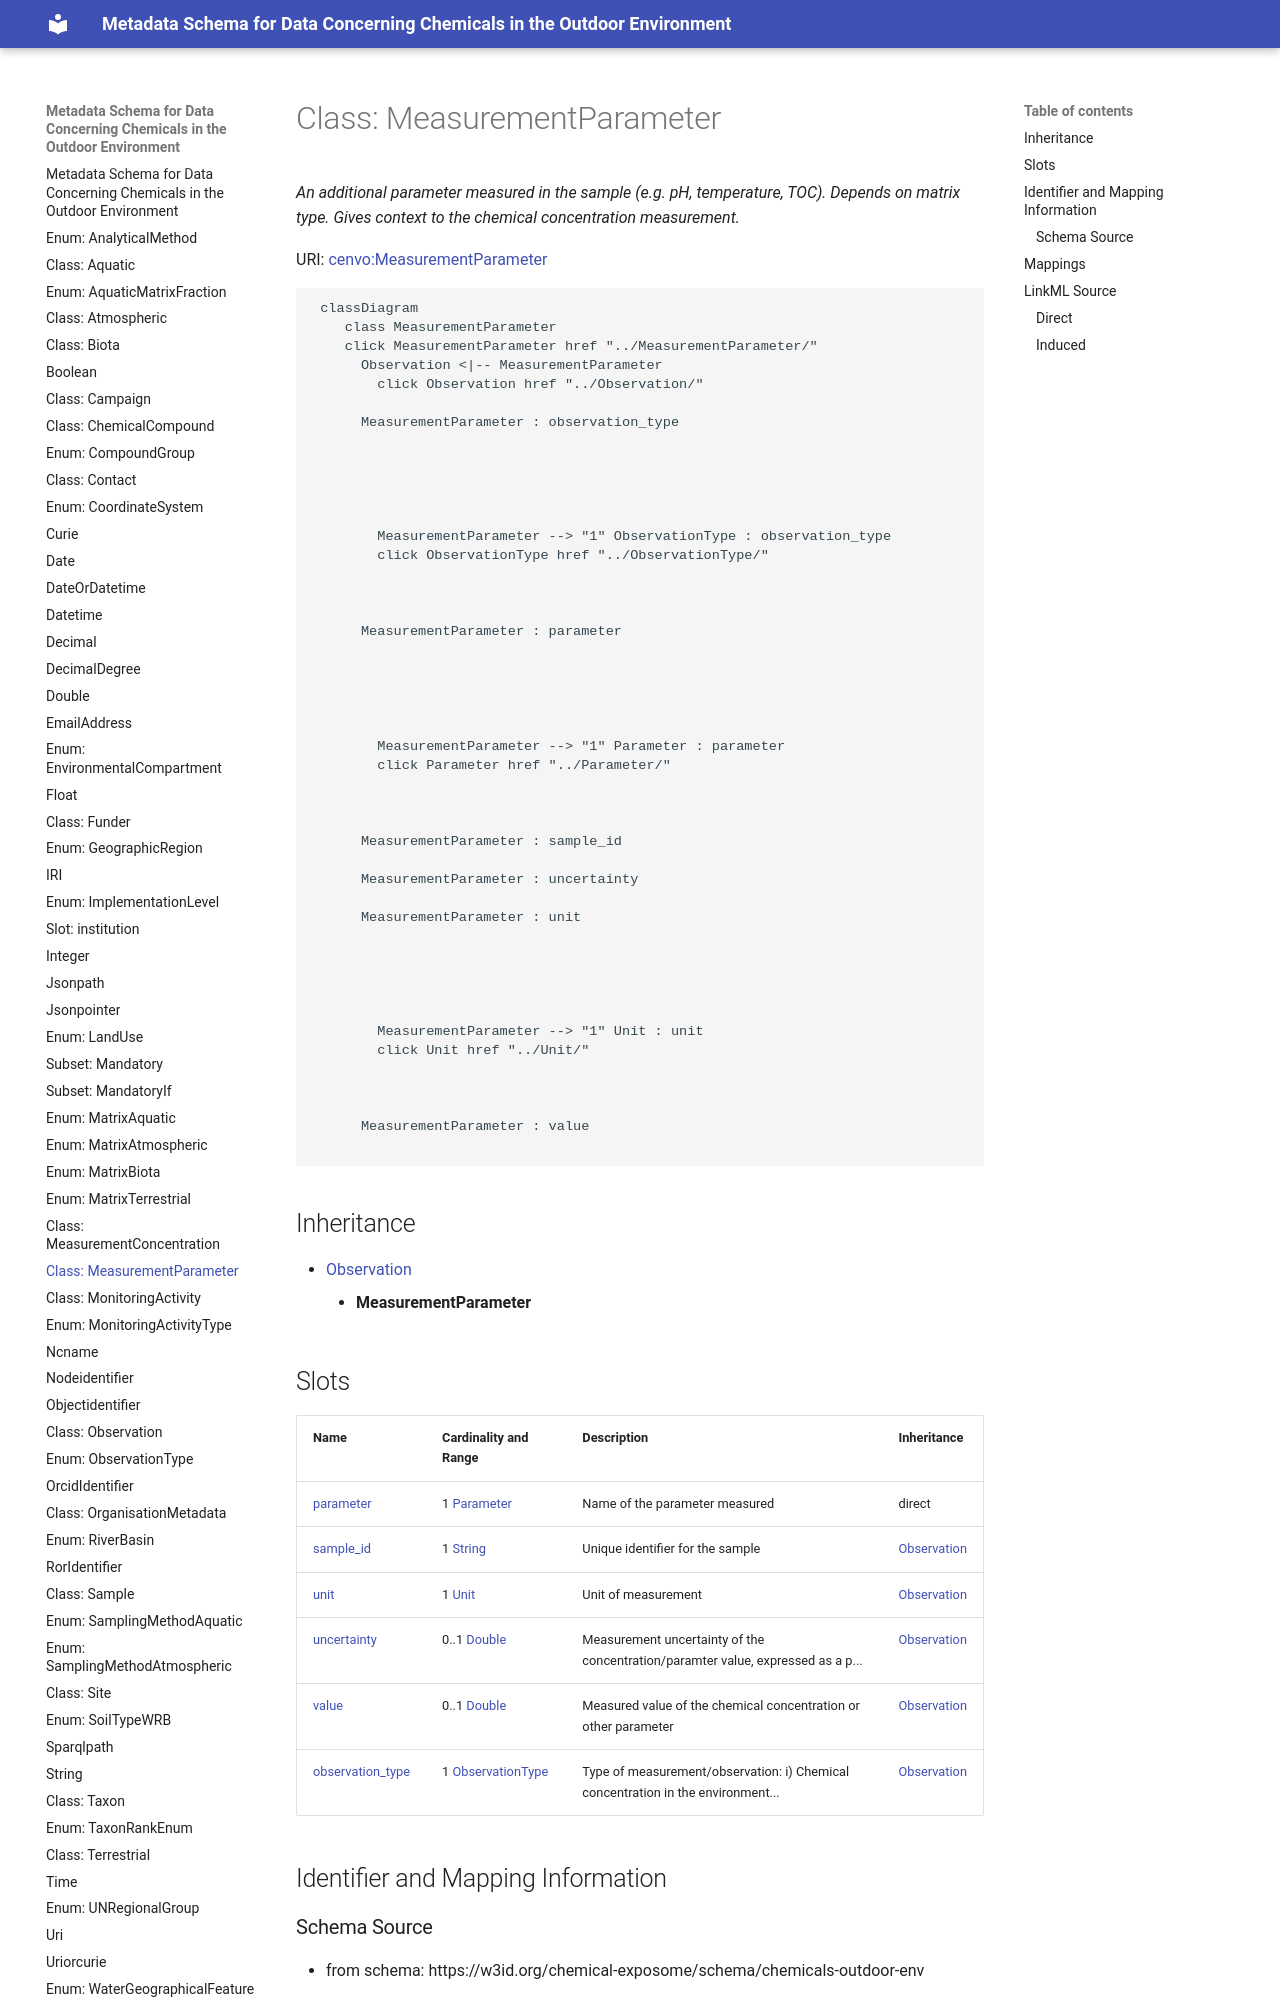

repository: eu-parc/schema_chemicalsOutdoorEnvironment · page: MeasurementParameter/index.html · generator: mkdocs




```mermaid
 classDiagram
    class MeasurementParameter
    click MeasurementParameter href "../MeasurementParameter"
      Observation <|-- MeasurementParameter
        click Observation href "../Observation"
      
      MeasurementParameter : observation_type
        
          
    
        
        
        MeasurementParameter --> "1" ObservationType : observation_type
        click O
